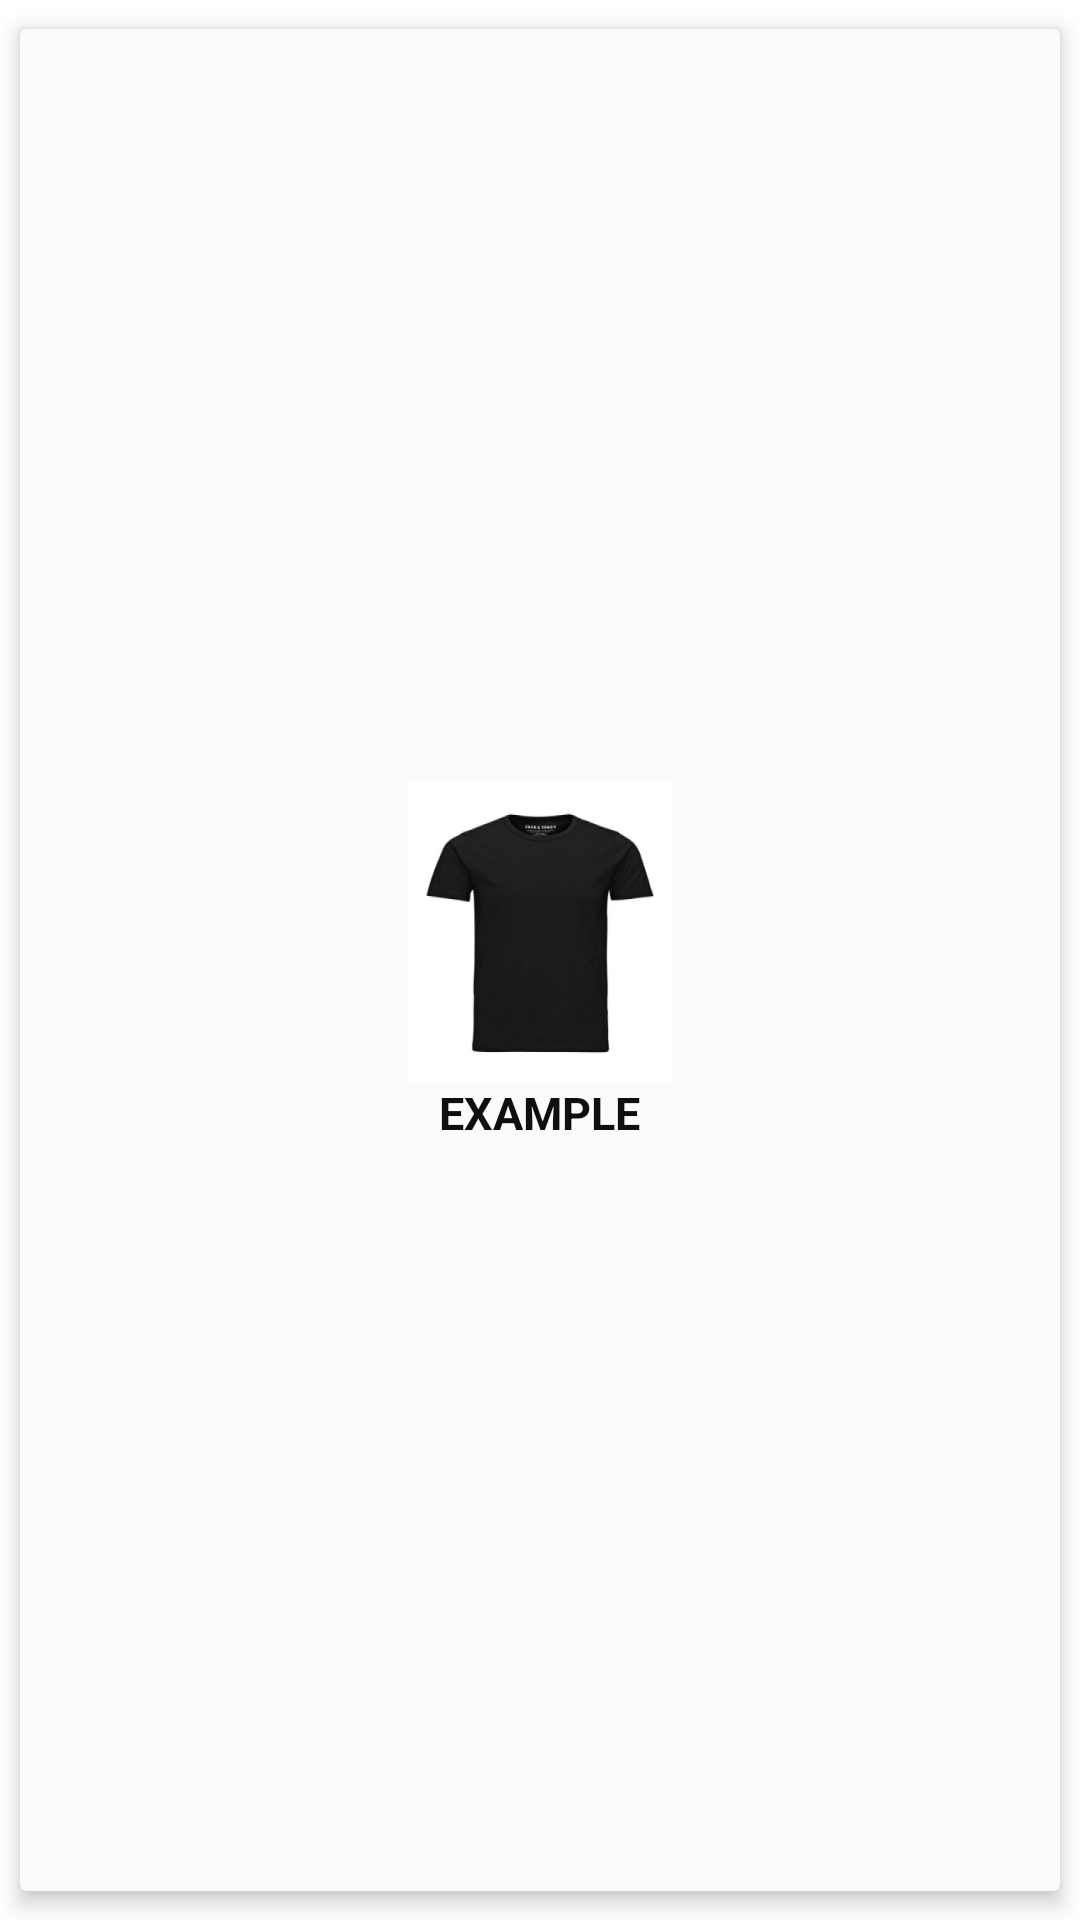

Write the Android layout XML for this screen, with the resource values it uses.
<!-- AndroidManifest.xml: application theme AppTheme -->
<!-- res/layout/template1_grid_cell.xml -->
<?xml version="1.0" encoding="utf-8"?>
<androidx.cardview.widget.CardView xmlns:android="http://schemas.android.com/apk/res/android"
    xmlns:tools="http://schemas.android.com/tools"
    android:layout_width="match_parent"
    xmlns:app="http://schemas.android.com/apk/res-auto"
    android:id="@+id/template1_list_cardview"
    app:cardElevation="4dp"
    app:cardMaxElevation="6dp"
    app:contentPadding="2dp"
    app:contentPaddingBottom="0dp"
    app:cardUseCompatPadding="true"
    app:cardPreventCornerOverlap="true"
    app:cardBackgroundColor="@color/white"
    android:layout_height="wrap_content"
    android:layout_gravity="center_horizontal"
    android:gravity="center_horizontal"
    tools:targetApi="lollipop">

    <LinearLayout
        android:layout_width="match_parent"
        android:layout_height="wrap_content"
        android:orientation="vertical"
        android:layout_gravity="center"
        android:gravity="center_horizontal">
        <ImageView
            android:id="@+id/itemImage"
            android:src="@drawable/app_item_sample"
            android:layout_width="100dp"
            android:layout_height="100dp"/>
        <TextView
            android:id="@+id/itemTitle"
            android:layout_width="wrap_content"
            android:layout_height="wrap_content"
            android:text="EXAMPLE"
            android:textStyle="bold"
            android:textSize="15sp"
            android:textColor="@color/black"/>
    </LinearLayout>
</androidx.cardview.widget.CardView>
<!-- resources referenced by this layout -->
<resources>
  <color name="black">#0F0F0F</color>
  <color name="white">#FCFBFB</color>
  <!-- drawable app_item_sample: jpg bitmap (drawable, 9867 bytes) -->
  <style name="AppTheme" parent="Theme.MaterialComponents.Light.NoActionBar">
          
          <item name="colorPrimary">@color/colorPrimary</item>
          <item name="colorPrimaryDark">@color/colorPrimaryDark</item>
          <item name="colorAccent">@color/colorAccent</item>
          <item name="android:textColorHint">@color/mainBlue</item>
  
  
  
  
      </style>
  <color name="colorPrimary">#0E95F1</color>
  <color name="colorPrimaryDark">#0B4398</color>
  <color name="colorAccent">#CC1454</color>
  <color name="mainBlue">#0E95F1</color>
</resources>
